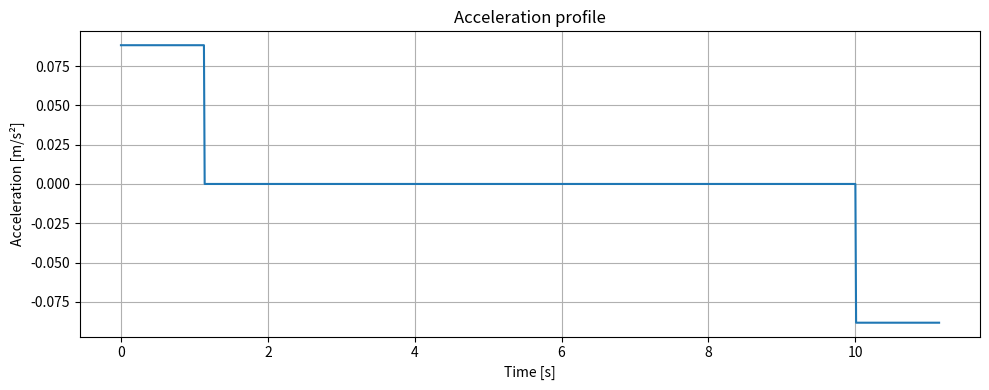
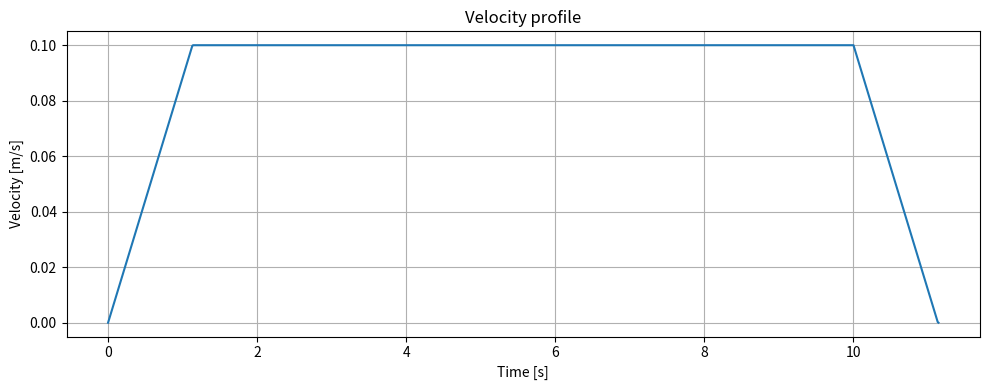
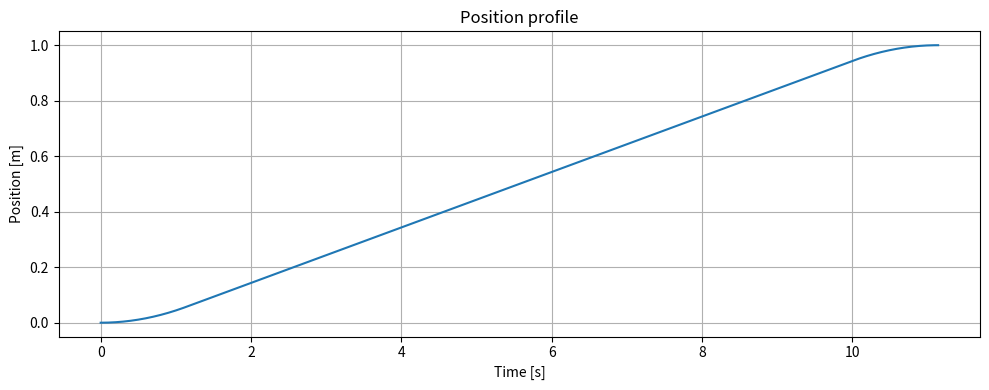

These figures' Python source, in order:
import numpy as np
import matplotlib.pyplot as plt


def overshoot_ratio(zeta: float) -> float:
    """
    Compute the standard second-order overshoot ratio:
        M_p = exp(-zeta*pi / sqrt(1-zeta^2))

    Parameters
    ----------
    zeta : float
        Damping ratio, must satisfy 0 < zeta < 1.

    Returns
    -------
    float
        Overshoot ratio M_p.
    """
    if not (0 < zeta < 1):
        raise ValueError("zeta must be between 0 and 1 (exclusive).")
    return np.exp(-zeta * np.pi / np.sqrt(1.0 - zeta**2))


def acceleration_limit_from_angle(
    theta_lim_deg: float,
    zeta: float,
    g: float = 9.81,
    n_transitions: int = 4,
) -> float:
    """
    Compute the maximum acceleration from the worst-case sway-angle bound:

        theta_peak,worst ≈ n_transitions * theta_eq * (1 + M_p)

    with:
        theta_eq = a / g

    Hence:
        a_max = g * theta_lim / (n_transitions * (1 + M_p))

    Parameters
    ----------
    theta_lim_deg : float
        Maximum allowed angle in degrees.
    zeta : float
        Damping ratio.
    g : float
        Gravitational acceleration.
    n_transitions : int
        Number of acceleration transitions. Default is 4 for trapezoidal profile.

    Returns
    -------
    float
        Maximum allowed acceleration [m/s^2].
    """
    theta_lim_rad = np.deg2rad(theta_lim_deg)
    Mp = overshoot_ratio(zeta)
    a_max = g * theta_lim_rad / (n_transitions * (1.0 + Mp))
    return a_max


def generate_motion_profile(
    D: float,
    v_max: float = 0.1,
    theta_lim_deg: float = 4.0,
    zeta: float = 0.02,
    dt: float = 0.01,
    g: float = 9.81,
):
    """
    Generate a 1D motion profile over distance D using the vibration-limited
    acceleration and a maximum velocity constraint.

    The profile is:
    - trapezoidal if D >= v_max^2 / a_max
    - triangular otherwise

    Parameters
    ----------
    D : float
        Travel distance [m]. Must be positive.
    v_max : float
        Maximum allowed velocity [m/s].
    theta_lim_deg : float
        Maximum allowed sway angle [deg].
    zeta : float
        Damping ratio.
    dt : float
        Sampling time [s].
    g : float
        Gravitational acceleration [m/s^2].

    Returns
    -------
    dict
        Dictionary containing:
        - "time"
        - "acceleration"
        - "velocity"
        - "position"
        - "a_max"
        - "profile_type"
        - "t_acc"
        - "t_const"
        - "t_total"
        - "v_peak"
    """
    if D <= 0:
        raise ValueError("D must be strictly positive.")
    if v_max <= 0:
        raise ValueError("v_max must be strictly positive.")
    if dt <= 0:
        raise ValueError("dt must be strictly positive.")

    # Vibration-limited acceleration
    a_max = acceleration_limit_from_angle(
        theta_lim_deg=theta_lim_deg,
        zeta=zeta,
        g=g,
        n_transitions=4,
    )

    # Distance needed to reach v_max with accel + decel
    D_min_trap = v_max**2 / a_max

    if D >= D_min_trap:
        # Trapezoidal profile
        profile_type = "trapezoidal"

        t_acc = v_max / a_max
        t_const = (D - D_min_trap) / v_max
        t_total = 2.0 * t_acc + t_const
        v_peak = v_max

        t1 = t_acc
        t2 = t_acc + t_const
        tf = t_total

        time = np.arange(0.0, tf + dt, dt)
        acc = np.zeros_like(time)
        vel = np.zeros_like(time)
        pos = np.zeros_like(time)

        x1 = 0.5 * a_max * t1**2
        x2 = x1 + v_max * (t2 - t1)

        for i, t in enumerate(time):
            if t <= t1:
                # Acceleration phase
                acc[i] = a_max
                vel[i] = a_max * t
                pos[i] = 0.5 * a_max * t**2
            elif t <= t2:
                # Constant velocity phase
                acc[i] = 0.0
                vel[i] = v_max
                pos[i] = x1 + v_max * (t - t1)
            else:
                # Deceleration phase
                tau = t - t2
                acc[i] = -a_max
                vel[i] = v_max - a_max * tau
                pos[i] = x2 + v_max * tau - 0.5 * a_max * tau**2

        # Force exact final values numerically
        vel[-1] = 0.0
        pos[-1] = D

    else:
        # Triangular profile
        profile_type = "triangular"

        # Use maximum allowed acceleration and compute reachable peak velocity
        a = a_max
        t_acc = np.sqrt(D / a)
        t_const = 0.0
        t_total = 2.0 * t_acc
        v_peak = a * t_acc

        t1 = t_acc
        tf = t_total

        time = np.arange(0.0, tf + dt, dt)
        acc = np.zeros_like(time)
        vel = np.zeros_like(time)
        pos = np.zeros_like(time)

        x_mid = 0.5 * a * t1**2

        for i, t in enumerate(time):
            if t <= t1:
                # Acceleration phase
                acc[i] = a
                vel[i] = a * t
                pos[i] = 0.5 * a * t**2
            else:
                # Deceleration phase
                tau = t - t1
                acc[i] = -a
                vel[i] = v_peak - a * tau
                pos[i] = x_mid + v_peak * tau - 0.5 * a * tau**2

        # Force exact final values numerically
        vel[-1] = 0.0
        pos[-1] = D

    return {
        "time": time,
        "acceleration": acc,
        "velocity": vel,
        "position": pos,
        "a_max": a_max,
        "profile_type": profile_type,
        "t_acc": t_acc,
        "t_const": t_const,
        "t_total": t_total,
        "v_peak": v_peak,
    }


def plot_profile(profile: dict) -> None:
    """
    Plot acceleration, velocity, and position versus time.
    """
    t = profile["time"]
    a = profile["acceleration"]
    v = profile["velocity"]
    x = profile["position"]

    plt.figure(figsize=(10, 4))
    plt.plot(t, a)
    plt.xlabel("Time [s]")
    plt.ylabel("Acceleration [m/s²]")
    plt.title("Acceleration profile")
    plt.grid(True)
    plt.tight_layout()

    plt.figure(figsize=(10, 4))
    plt.plot(t, v)
    plt.xlabel("Time [s]")
    plt.ylabel("Velocity [m/s]")
    plt.title("Velocity profile")
    plt.grid(True)
    plt.tight_layout()

    plt.figure(figsize=(10, 4))
    plt.plot(t, x)
    plt.xlabel("Time [s]")
    plt.ylabel("Position [m]")
    plt.title("Position profile")
    plt.grid(True)
    plt.tight_layout()

    plt.show()


if __name__ == "__main__":
    # ===== USER INPUT =====
    D = 1.0              # distance to travel [m]
    v_max = 0.1          # maximum velocity [m/s]
    theta_lim_deg = 4.0  # maximum sway angle [deg]
    zeta = 0.02          # damping ratio
    dt = 0.01            # time step [s]

    profile = generate_motion_profile(
        D=D,
        v_max=v_max,
        theta_lim_deg=theta_lim_deg,
        zeta=zeta,
        dt=dt,
    )

    print("Profile type      :", profile["profile_type"])
    print("a_max [m/s^2]     :", profile["a_max"])
    print("v_peak [m/s]      :", profile["v_peak"])
    print("t_acc [s]         :", profile["t_acc"])
    print("t_const [s]       :", profile["t_const"])
    print("t_total [s]       :", profile["t_total"])

    # Velocity data at each time-step
    print("\nVelocity samples:")
    for t, v in zip(profile["time"], profile["velocity"]):
        print(f"t = {t:7.3f} s | v = {v:8.5f} m/s")

    plot_profile(profile)
